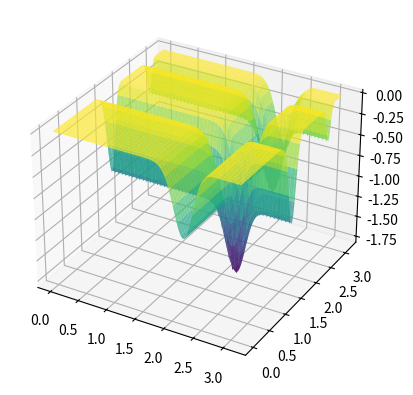

Reproduce this figure in Python.
import numpy as np
import matplotlib.pyplot as plt
from collections import Counter

def calcula_moda(valores):
    contagem = Counter(valores)
    moda = contagem.most_common(1)[0][0]
    return moda

# Função objetivo
def f(x):
    return (- np.sin(x[0])) * (np.sin(x[0]**2/ np.pi)** (2 * 10)) - np.sin(x[1]) * (np.sin(2 * x[1]**2 / np.pi) ** (2 * 10))

# Candidato aleatório
def gera_candidato(limites):
    return np.random.uniform(low=limites[:, 0], high=limites[:, 1])

# Busca Aleatória Global
def busca_aleatoria_global(limites, max_iter=10000, t=100):
    x_opt = gera_candidato(limites)
    f_opt = f(x_opt)
    
    sem_melhoria = 0  # Contador de iterações sem melhoria
    valores_f = [f_opt]
    
    for i in range(max_iter):
        # Novo candidato aleatório
        x_cand = gera_candidato(limites)
        f_cand = f(x_cand)

        # Verificar se o novo candidato é melhor
        if f_cand < f_opt:
            f_opt = f_cand
            x_opt = x_cand
            sem_melhoria = 0  # Reseta o contador de iterações sem melhoria
        else:
            sem_melhoria += 1

        valores_f.append(f_opt)

        # Parada antecipada se não houver melhorias em 't' iterações consecutivas
        if sem_melhoria >= t:
            break

    return np.round(f_opt, 3)

# Função para rodar R (100) execuções do GRS e armazenar os resultados
def executa_grs_varias_vezes(limites, R=100, max_iter=10000, t=100):
    solucoes = []
    
    for _ in range(R):
        f_opt = busca_aleatoria_global(limites, max_iter, t)
        solucoes.append(f_opt)
    
    # Calcula a moda das soluções
    moda_solucoes = calcula_moda(solucoes)
    
    return solucoes, np.round(moda_solucoes, 3)

# Limites para as variáveis x1 e x2
limites = np.array([[0, np.pi], [0, np.pi]])

# Definição do grid para plotar a função 3D
x1_vals = np.linspace(limites[0, 0], limites[0, 1], 100)
x2_vals = np.linspace(limites[1, 0], limites[1, 1], 100)
x1_grid, x2_grid = np.meshgrid(x1_vals, x2_vals)
z_vals = f([x1_grid, x2_grid])

fig = plt.figure()
ax = fig.add_subplot(111, projection='3d')
ax.plot_surface(x1_grid, x2_grid, z_vals, cmap='viridis', alpha=0.7)
plt.show()

# Executa o algoritmo GRS 100 vezes
solucoes, moda_solucoes = executa_grs_varias_vezes(limites, R=100)

print(f"Soluções encontradas: {solucoes}")
print(f"Moda das soluções: {moda_solucoes}")
